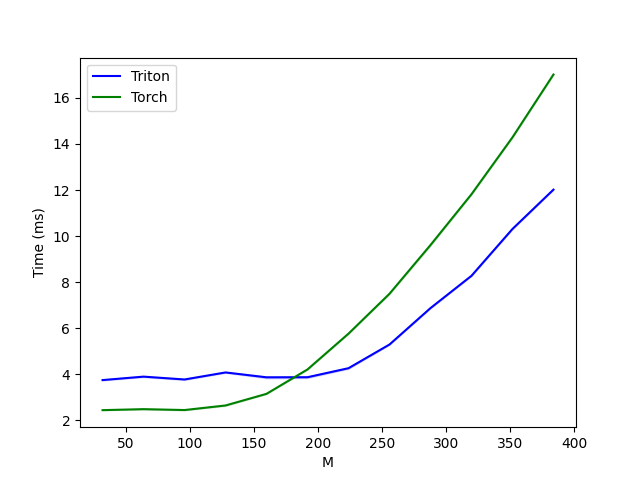

Source data for this figure (header and first rows):
M, Triton, Torch
32, 3.75, 2.445
64, 3.9, 2.489
96, 3.777, 2.45
128, 4.082, 2.648
160, 3.871, 3.153
192, 3.875, 4.213
224, 4.266, 5.766
256, 5.294, 7.498
288, 6.875, 9.612
320, 8.277, 11.82
352, 10.31, 14.29
384, 12.02, 17.01
